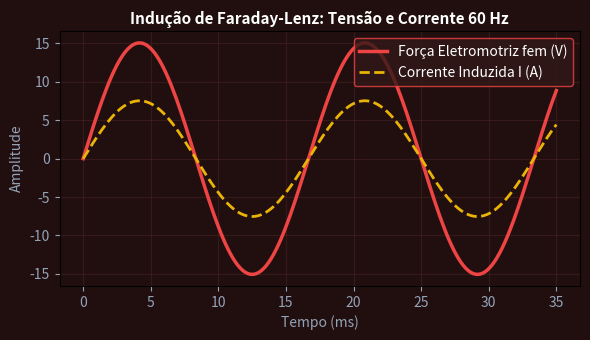

Recreate this plot in Python.
import numpy as np
import matplotlib.pyplot as plt

t = np.linspace(0, 0.035, 200)
fem = 15.08 * np.sin(120 * np.pi * t)
corrente = 7.54 * np.sin(120 * np.pi * t)
fig, ax = plt.subplots(figsize=(6, 3.5), facecolor='#210f0f')
ax.set_facecolor('#210f0f')
ax.plot(t * 1000, fem, color='#ef4444', lw=2.5, label='Força Eletromotriz fem (V)')
ax.plot(t * 1000, corrente, color='#eab308', lw=2, linestyle='--', label='Corrente Induzida I (A)')
ax.set_title('Indução de Faraday-Lenz: Tensão e Corrente 60 Hz', color='#ffffff', fontsize=11, fontweight='bold')
ax.set_xlabel('Tempo (ms)', color='#94a3b8')
ax.set_ylabel('Amplitude', color='#94a3b8')
ax.tick_params(colors='#94a3b8')
ax.grid(True, color='#4d2424', alpha=0.5)
ax.legend(facecolor='#331818', edgecolor='#ef4444', labelcolor='#ffffff')
plt.tight_layout()
plt.savefig('grafico_resolucao.png', dpi=120)
plt.close()
